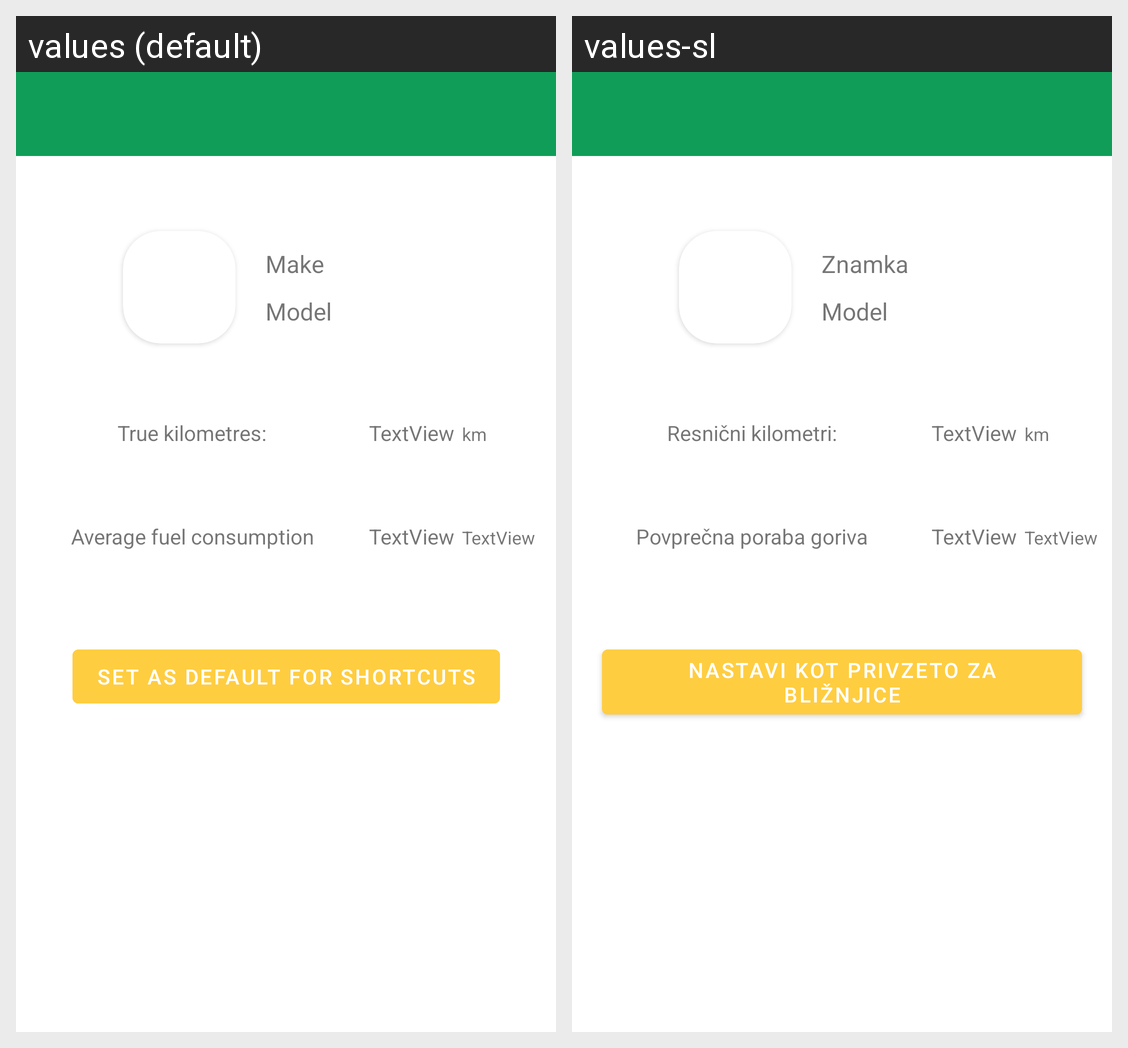

For this localized Android screen grid, give each drawn string resource with its value in every locale shown.
Android screen res/layout/activity_vehicle_info.xml rendered under 2 locales, left to right: values (default), values-sl. Device: Nexus 5 (rendered at 1080×1920; each locale shown at half size, 540×960, under a caption strip naming it); theme AppTheme.NoActionBar.
Strings drawn on this screen, with the default value and each locale's value (text and hints the layout hard-codes, and strings that could not be matched under every locale, appear in the picture but are not listed):

add_vehicle_model
  values: Model
  values-sl: Model

add_vehicle_make
  values: Make
  values-sl: Znamka

true_kilometres
  values: True kilometres:
  values-sl: Resnični kilometri:

average_fuel_consumption
  values: Average fuel consumption
  values-sl: Povprečna poraba goriva

set_as_default
  values: Set as default for shortcuts
  values-sl: Nastavi kot privzeto za bližnjice
